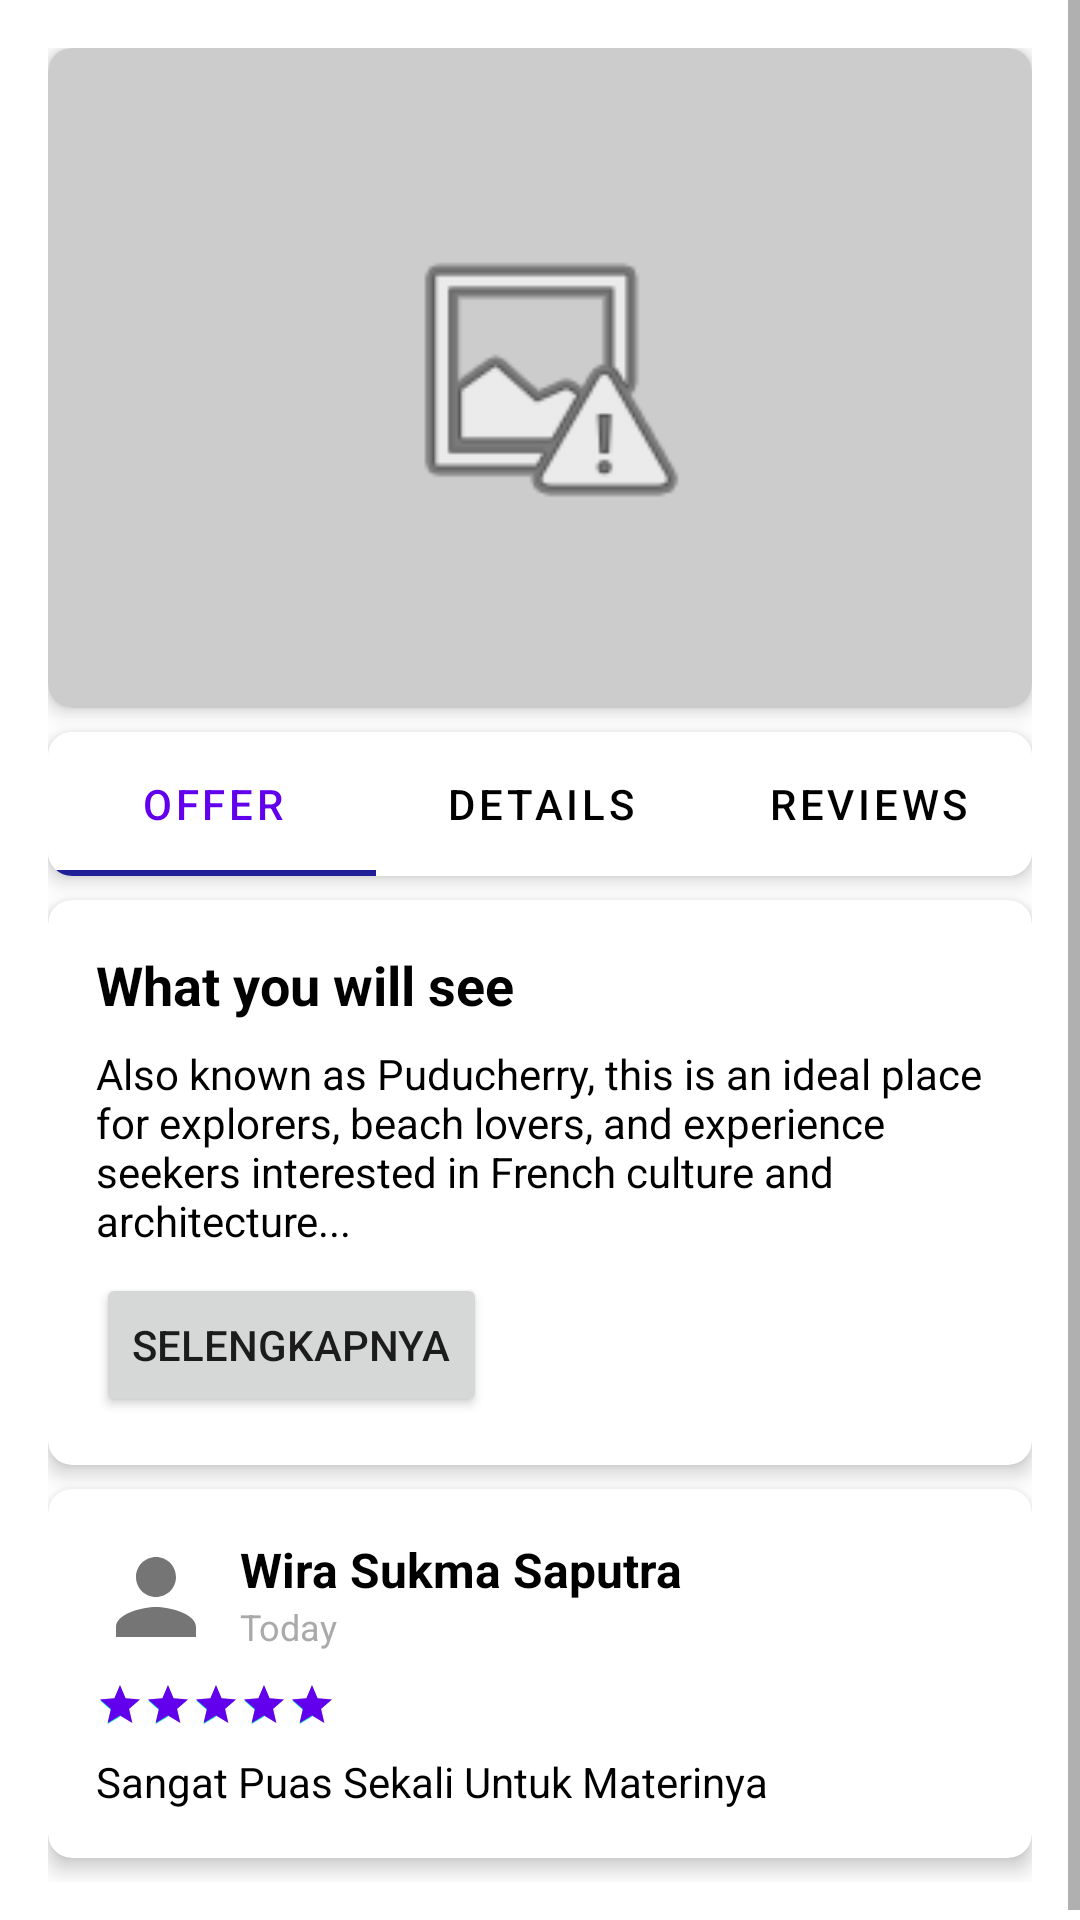

The Android layout XML behind this screen, and the referenced resources:
<!-- AndroidManifest.xml: application theme Theme.PajawanEduMobile -->
<!-- res/layout/activity_detail_artikel.xml -->
<?xml version="1.0" encoding="utf-8"?>
<ScrollView
    xmlns:android="http://schemas.android.com/apk/res/android"
    xmlns:app="http://schemas.android.com/apk/res-auto"
    android:id="@+id/scrollView"
    android:layout_width="match_parent"
    android:layout_height="match_parent"
    android:fillViewport="true">

    <LinearLayout
        android:layout_width="match_parent"
        android:layout_height="wrap_content"
        android:orientation="vertical"
        android:padding="16dp">

        
        <androidx.cardview.widget.CardView
            android:id="@+id/imageCard"
            android:layout_width="match_parent"
            android:layout_height="220dp"
            android:layout_marginBottom="8dp"
            app:cardCornerRadius="8dp"
            app:cardElevation="4dp">

            <ImageView
                android:id="@+id/imageView"
                android:layout_width="match_parent"
                android:layout_height="match_parent"
                android:scaleType="centerCrop"
                android:src="@drawable/placeholder" />
        </androidx.cardview.widget.CardView>

        
        <androidx.cardview.widget.CardView
            android:id="@+id/tabCard"
            android:layout_width="match_parent"
            android:layout_height="wrap_content"
            android:layout_marginBottom="8dp"
            app:cardCornerRadius="8dp"
            app:cardElevation="4dp">

            <com.google.android.material.tabs.TabLayout
                android:layout_width="match_parent"
                android:layout_height="wrap_content"
                android:background="@android:color/white"
                app:tabIndicatorColor="@color/primarydark"
                app:tabSelectedTextColor="@color/primaryColor"
                app:tabTextColor="@android:color/black">

                <com.google.android.material.tabs.TabItem
                    android:layout_width="wrap_content"
                    android:layout_height="wrap_content"
                    android:text="Offer" />

                <com.google.android.material.tabs.TabItem
                    android:layout_width="wrap_content"
                    android:layout_height="wrap_content"
                    android:text="Details" />

                <com.google.android.material.tabs.TabItem
                    android:layout_width="wrap_content"
                    android:layout_height="wrap_content"
                    android:text="Reviews" />
            </com.google.android.material.tabs.TabLayout>
        </androidx.cardview.widget.CardView>

        
        <androidx.cardview.widget.CardView
            android:id="@+id/descriptionCard"
            android:layout_width="match_parent"
            android:layout_height="wrap_content"
            android:layout_marginBottom="8dp"
            app:cardCornerRadius="8dp"
            app:cardElevation="4dp">

            <LinearLayout
                android:layout_width="match_parent"
                android:layout_height="wrap_content"
                android:orientation="vertical"
                android:padding="16dp">

                <TextView
                    android:id="@+id/textViewDescription"
                    android:layout_width="match_parent"
                    android:layout_height="wrap_content"
                    android:text="What you will see"
                    android:textColor="@android:color/black"
                    android:textSize="18sp"
                    android:textStyle="bold" />

                <TextView
                    android:id="@+id/tvDescription"
                    android:layout_width="match_parent"
                    android:layout_height="wrap_content"
                    android:layout_marginTop="8dp"
                    android:text="Also known as Puducherry, this is an ideal place for explorers, beach lovers, and experience seekers interested in French culture and architecture..."
                    android:textColor="@android:color/black"
                    android:textSize="14sp" />

                
                <Button
                    android:id="@+id/btnExpand"
                    android:layout_width="wrap_content"
                    android:layout_height="wrap_content"
                    android:text="Selengkapnya"
                    android:layout_marginTop="8dp" />
            </LinearLayout>
        </androidx.cardview.widget.CardView>

        
        <androidx.cardview.widget.CardView
            android:id="@+id/reviewCard"
            android:layout_width="match_parent"
            android:layout_height="wrap_content"
            android:layout_marginBottom="8dp"
            app:cardCornerRadius="8dp"
            app:cardElevation="4dp">

            <LinearLayout
                android:layout_width="match_parent"
                android:layout_height="wrap_content"
                android:orientation="vertical"
                android:padding="16dp">

                
                <LinearLayout
                    android:layout_width="match_parent"
                    android:layout_height="wrap_content"
                    android:orientation="horizontal"
                    android:layout_gravity="center_vertical">

                    
                    <ImageView
                        android:id="@+id/profileImage"
                        android:layout_width="40dp"
                        android:layout_height="40dp"
                        android:layout_marginEnd="8dp"
                        android:scaleType="centerCrop"
                        android:src="@drawable/ic_profile_placeholder" />

                    
                    <LinearLayout
                        android:layout_width="0dp"
                        android:layout_height="wrap_content"
                        android:layout_weight="1"
                        android:orientation="vertical">

                        <TextView
                            android:id="@+id/reviewerName"
                            android:layout_width="wrap_content"
                            android:layout_height="wrap_content"
                            android:text="Wira Sukma Saputra"
                            android:textColor="@android:color/black"
                            android:textSize="16sp"
                            android:textStyle="bold" />

                        <TextView
                            android:id="@+id/reviewDate"
                            android:layout_width="wrap_content"
                            android:layout_height="wrap_content"
                            android:text="Today"
                            android:textColor="@android:color/darker_gray"
                            android:textSize="12sp" />
                    </LinearLayout>
                </LinearLayout>

                
                <RatingBar
                    android:id="@+id/reviewRating"
                    android:layout_width="wrap_content"
                    android:layout_height="wrap_content"
                    android:layout_marginTop="8dp"
                    android:numStars="5"
                    android:rating="5"
                    android:stepSize="0.5"
                    style="@style/Widget.AppCompat.RatingBar.Small"
                    android:progressTint="@color/primaryColor" />

                
                <TextView
                    android:id="@+id/reviewText"
                    android:layout_width="match_parent"
                    android:layout_height="wrap_content"
                    android:layout_marginTop="8dp"
                    android:text="Sangat Puas Sekali Untuk Materinya"
                    android:textColor="@android:color/black"
                    android:textSize="14sp" />

            </LinearLayout>
        </androidx.cardview.widget.CardView>



    </LinearLayout>
</ScrollView>
<!-- resources referenced by this layout -->
<resources>
  <color name="primaryColor">#6200EE</color>
  <color name="primarydark">#211F98</color>
  <!-- drawable ic_profile_placeholder (drawable) -->
  <vector xmlns:android="http://schemas.android.com/apk/res/android"
      android:width="24dp"
      android:height="24dp"
      android:viewportWidth="24"
      android:viewportHeight="24">
  
      <path
          android:fillColor="#757575"
          android:pathData="M12,12c2.21,0 4,-1.79 4,-4s-1.79,-4 -4,-4 -4,1.79 -4,4 1.79,4 4,4zm0,2c-2.67,0 -8,1.34 -8,4v2h16v-2c0,-2.66 -5.33,-4 -8,-4z"/>
  </vector>
  <!-- drawable placeholder (drawable) -->
  <?xml version="1.0" encoding="utf-8"?>
  <layer-list xmlns:android="http://schemas.android.com/apk/res/android">
      <item>
          <shape android:shape="rectangle">
              <solid android:color="#CCCCCC"/>
              <size android:width="100dp" android:height="100dp"/>
          </shape>
      </item>
      <item android:drawable="@android:drawable/ic_menu_report_image"
          android:gravity="center" />
  </layer-list>
  <style name="Theme.PajawanEduMobile" parent="Base.Theme.PajawanEduMobile" />
  <style name="Base.Theme.PajawanEduMobile" parent="Theme.MaterialComponents.DayNight.DarkActionBar">
          
          <item name="colorPrimaryDark">@color/primarydark</item>
          <item name="colorPrimary">@color/primarydark</item>
          
      </style>
</resources>
